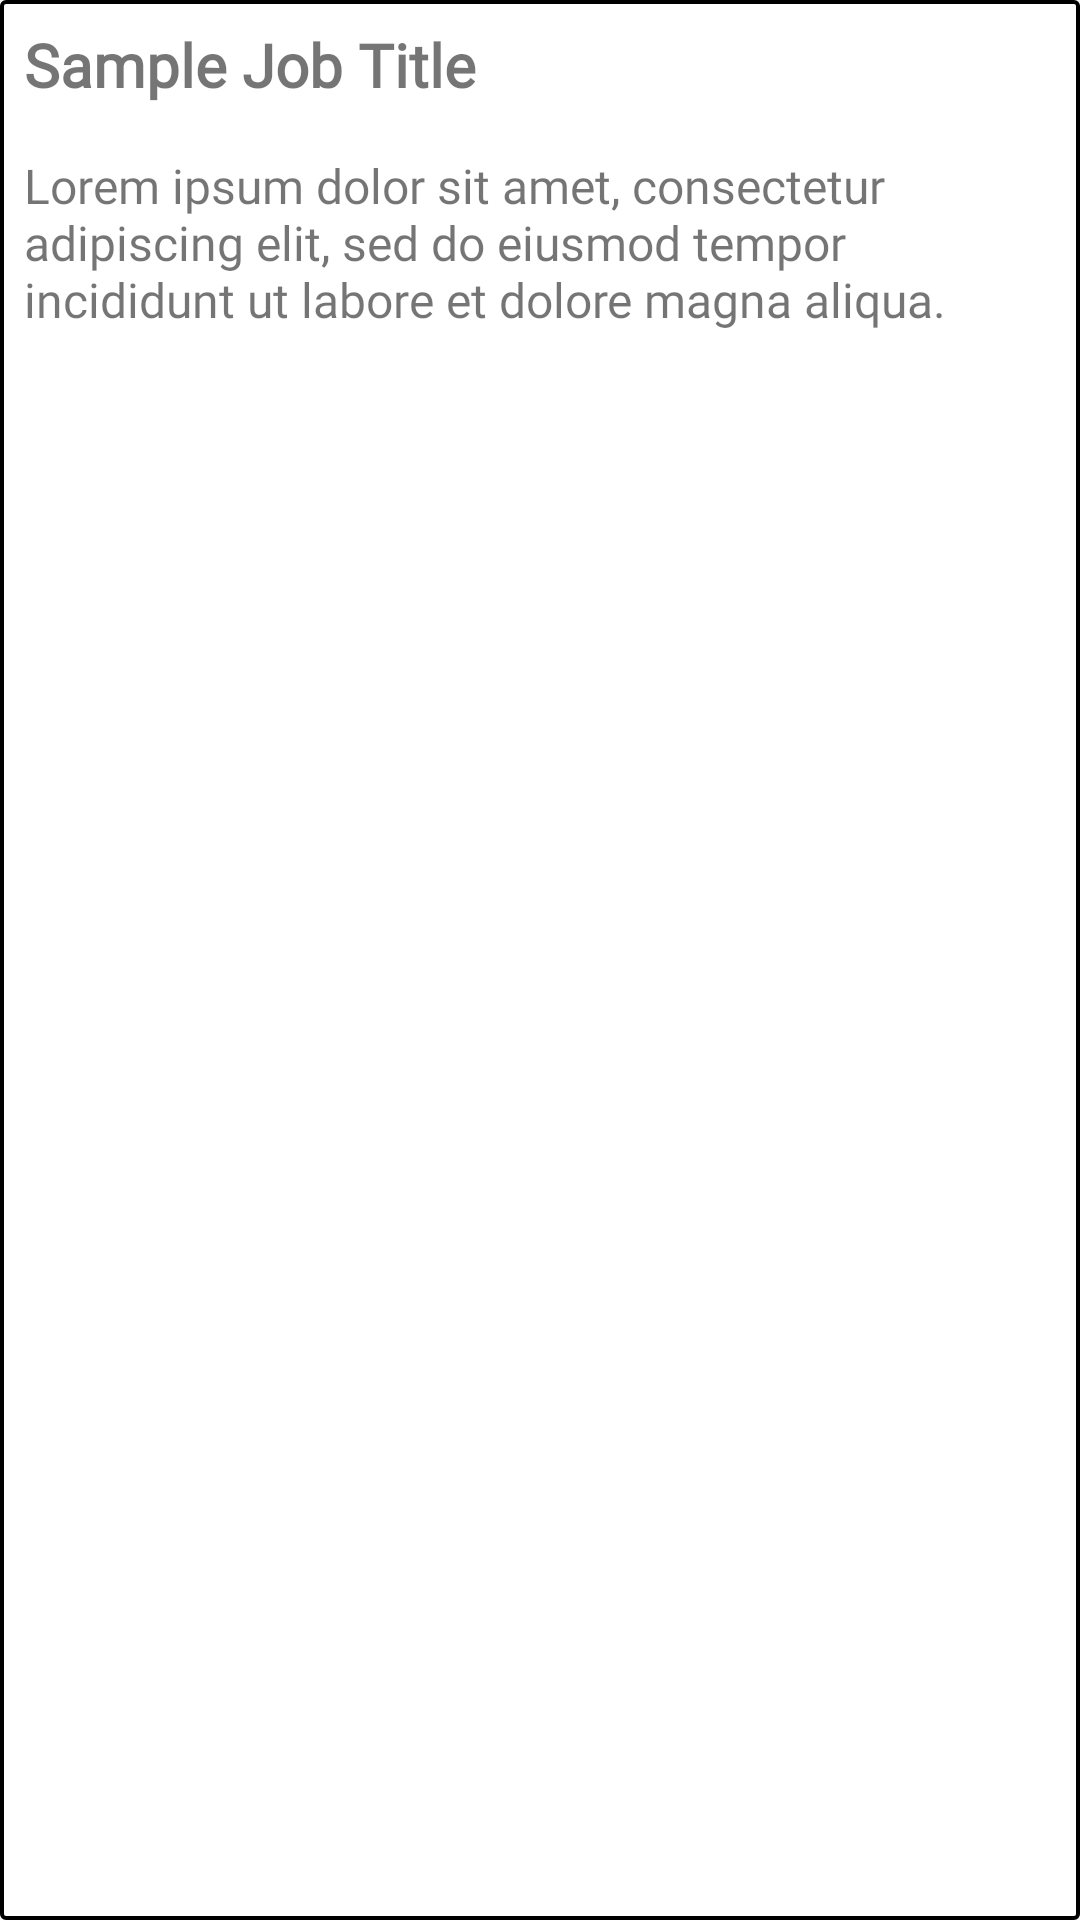

Reconstruct the res/layout file that produces this screen, plus the resources it refers to.
<!-- AndroidManifest.xml: application theme AppTheme -->
<!-- res/layout/layout_job_listview_preview.xml -->
<?xml version="1.0" encoding="utf-8"?>
<LinearLayout
    xmlns:android="http://schemas.android.com/apk/res/android"
    android:orientation="vertical"
    android:layout_width="match_parent"
    android:layout_height="wrap_content"
    android:id="@+id/jobListViewElement"
    android:background="@drawable/bg_login_input_field">

    <TextView
        android:id="@+id/jobTitle"
        android:layout_width="match_parent"
        android:layout_height="wrap_content"
        android:layout_margin="8dp"
        android:text="Sample Job Title"
        android:fontFamily="@font/overlock_bold"
        android:textStyle="bold"
        android:textSize="20sp"/>

    <TextView
        android:id="@+id/jobDescription"
        android:layout_width="match_parent"
        android:layout_height="wrap_content"
        android:text="@string/lorem_ipsum_line"
        android:fontFamily="@font/overlock_regular"
        android:textSize="16sp"
        android:padding="8dp"/>

</LinearLayout>
<!-- resources referenced by this layout -->
<resources>
  <!-- drawable bg_login_input_field (drawable) -->
  <?xml version="1.0" encoding="utf-8"?>
  <selector xmlns:android="http://schemas.android.com/apk/res/android">
      <item android:state_focused="false">
          <shape android:shape="rectangle">
              <stroke android:color="@color/colorBlack"
                  android:width="4px"/>
              <corners android:radius="4px"/>
              <solid android:color="@color/colorWhite"/>
          </shape>
      </item>
  
      <item android:state_focused="true">
          <shape android:shape="rectangle">
              <stroke android:color="@color/colorBlack"
                  android:width="4px"/>
              <solid android:color="@color/colorWhite"/>
          </shape>
      </item>
  </selector>
  <string name="lorem_ipsum_line">
          Lorem ipsum dolor sit amet, consectetur adipiscing elit, sed do eiusmod tempor incididunt ut labore et dolore magna aliqua.
      </string>
  <style name="AppTheme" parent="Theme.AppCompat.Light.NoActionBar">
          
          <item name="colorPrimary">@color/colorPrimary</item>
          <item name="colorPrimaryDark">@color/colorPrimaryDark</item>
          <item name="colorAccent">@color/colorAccent</item>
          <item name="colorButtonNormal">@color/colorButton</item>
      </style>
  <color name="colorBlack">#000000</color>
  <color name="colorWhite">#FFFFFF</color>
  <color name="colorPrimary">#00855B</color>
  <color name="colorPrimaryDark">#005739</color>
  <color name="colorAccent">#D81B60</color>
  <color name="colorButton">#09A06E</color>
</resources>
